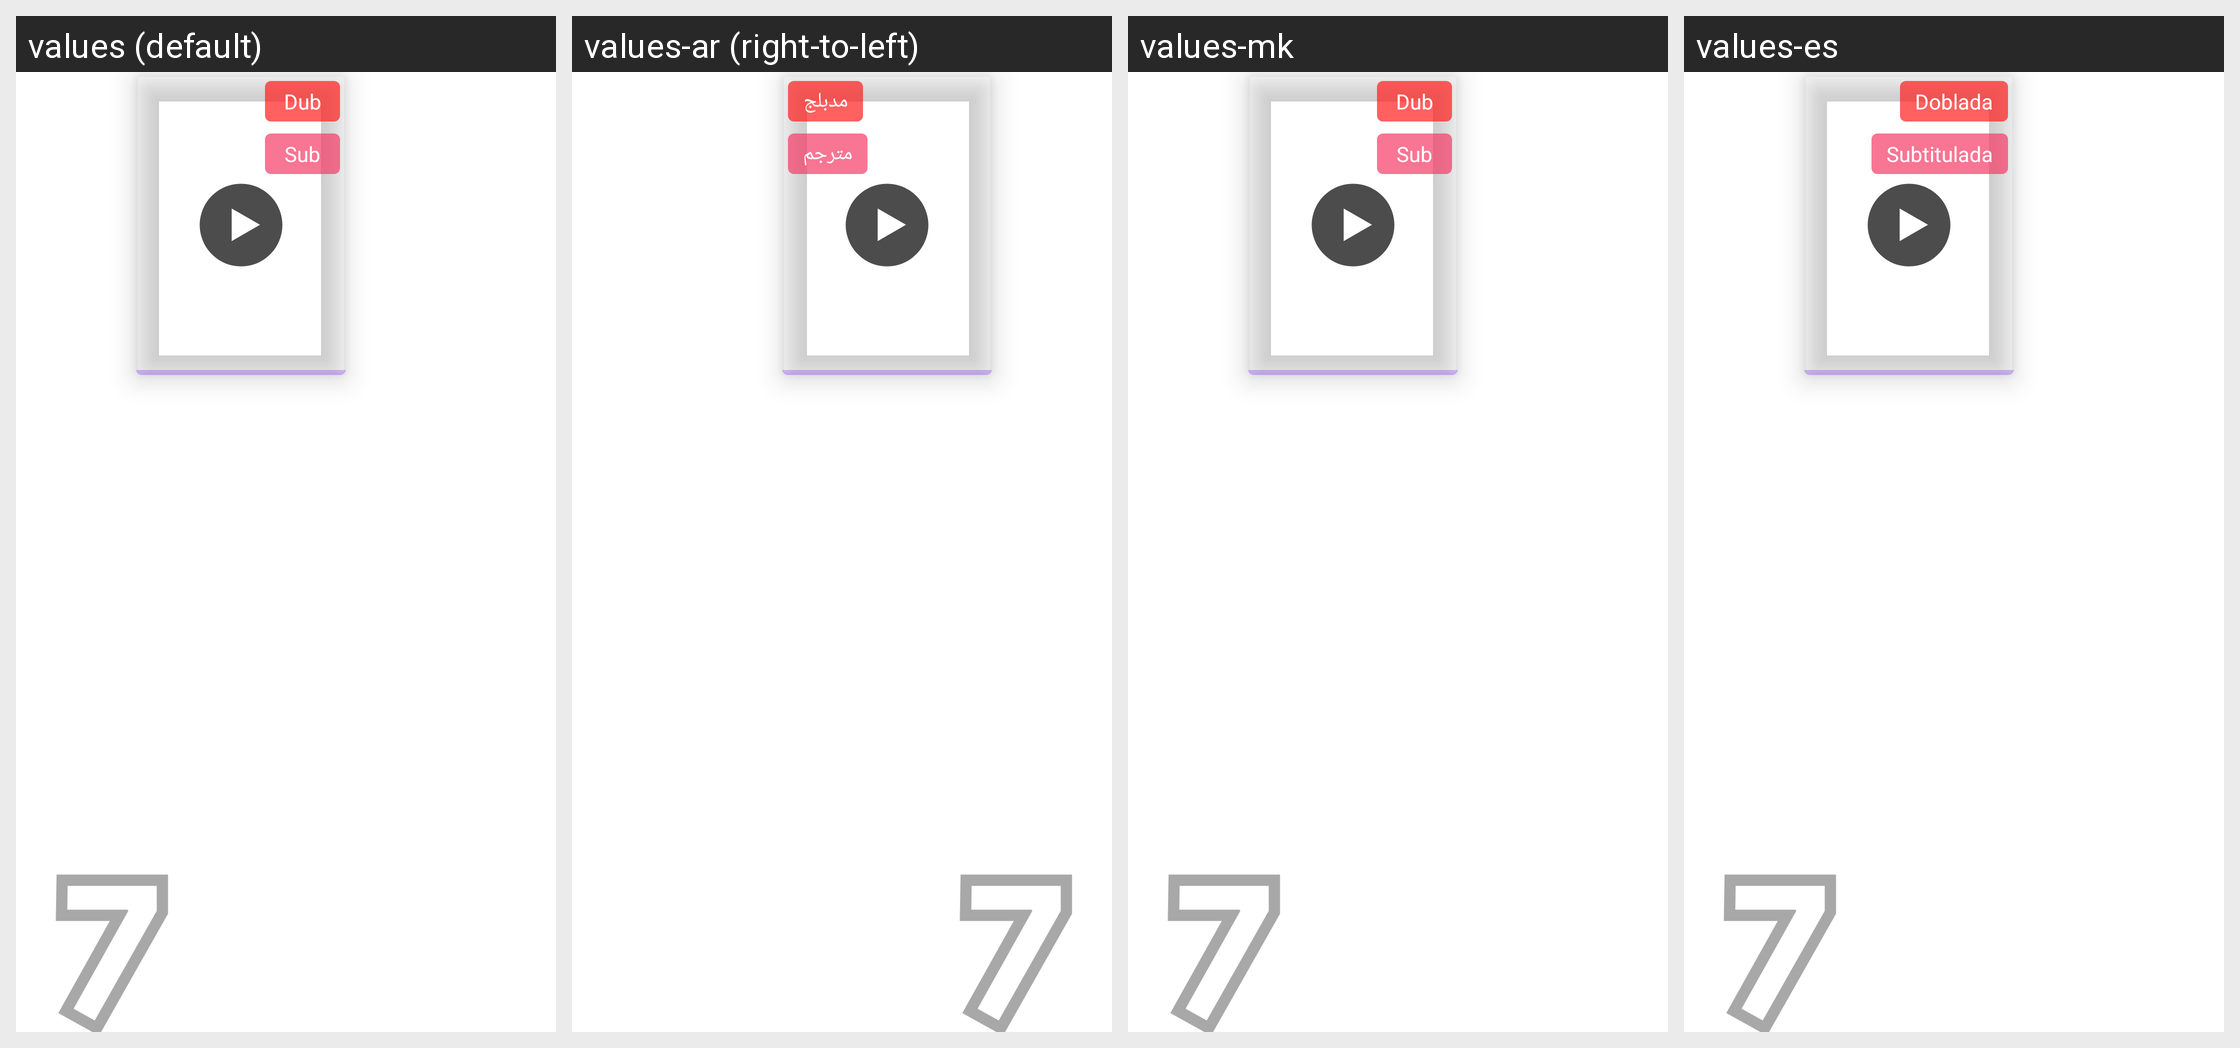

Here is an Android app screen in its default locale and in the app's own translations. Write out the translated-string differences for the strings that appear on this screen.
Android screen res/layout/home_result_top_grid.xml rendered under 4 locales, left to right: values (default), values-ar (right-to-left), values-mk, values-es. Device: Nexus 5 (rendered at 1080×1920; each locale shown at half size, 540×960, under a caption strip naming it); theme AppTheme.
Other locales in the repository, not shown: values-af, values-am, values-as, values-az, values-be, values-bg, values-bn, values-bs, values-ca, values-cs, values-da, values-de, values-el, values-en-rAU, values-en-rCA, values-en-rGB, values-en-rXC, values-es-rUS, values-et, values-eu, values-fa, values-fi, values-fr, values-fr-rCA, values-fr-rFR, values-gl, values-gu, values-hi, values-hr, values-hu, values-hy, values-id, values-in, values-is, values-it, values-iw, values-ja, values-ka, values-kk, values-km, values-kn, values-ko, values-ky, values-lo, values-lt, values-lv, values-ml, values-mn, values-mo, values-mr, values-ms, values-my, values-nb, values-ne, values-nl, values-nl-rNL, values-no, values-or, values-pa, values-pl, values-pt, values-pt-rBR, values-pt-rPT, values-ro, values-ru, values-si, values-sk, values-sl, values-sq, values-sr, values-sv, values-sw, values-ta, values-te, values-th, values-tl, values-tr, values-uk, values-ur, values-uz, values-vi, values-zh, values-zh-rCN, values-zh-rHK, values-zh-rTW, values-zu.
Strings drawn on this screen, with the default value and each locale's value (text and hints the layout hard-codes, and strings that could not be matched under every locale, appear in the picture but are not listed):

app_dubbed_text
  values: Dub
  values-ar: مدبلج
  values-mk: Dub  [not translated; the default value is used]
  values-es: Doblada

app_subbed_text
  values: Sub
  values-ar: مترجم
  values-mk: Sub  [not translated; the default value is used]
  values-es: Subtitulada
